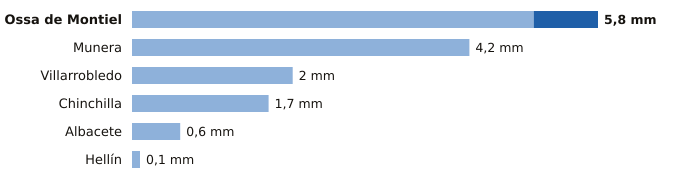

Values plotted in this chart, from the file beside it:
estacion, provincia, indicativo, mm_6_dias_anteriores, mm_hoy, mm_7_dias, horas_de_hoy
Ossa de Montiel, Albacete, 4007Y, 5.0, 0.8, 5.8, 9
Munera, Albacete, 4096Y, 4.2, 0.0, 4.2, 9
Villarrobledo, Albacete, 4091Y, 2.0, 0.0, 2.0, 6
Chinchilla, Albacete, 8177A, 1.7, 0.0, 1.7, 9
Albacete, Albacete, 8178D, 0.6, 0.0, 0.6, 9
Hellín, Albacete, 7096B, 0.1, 0.0, 0.1, 9
